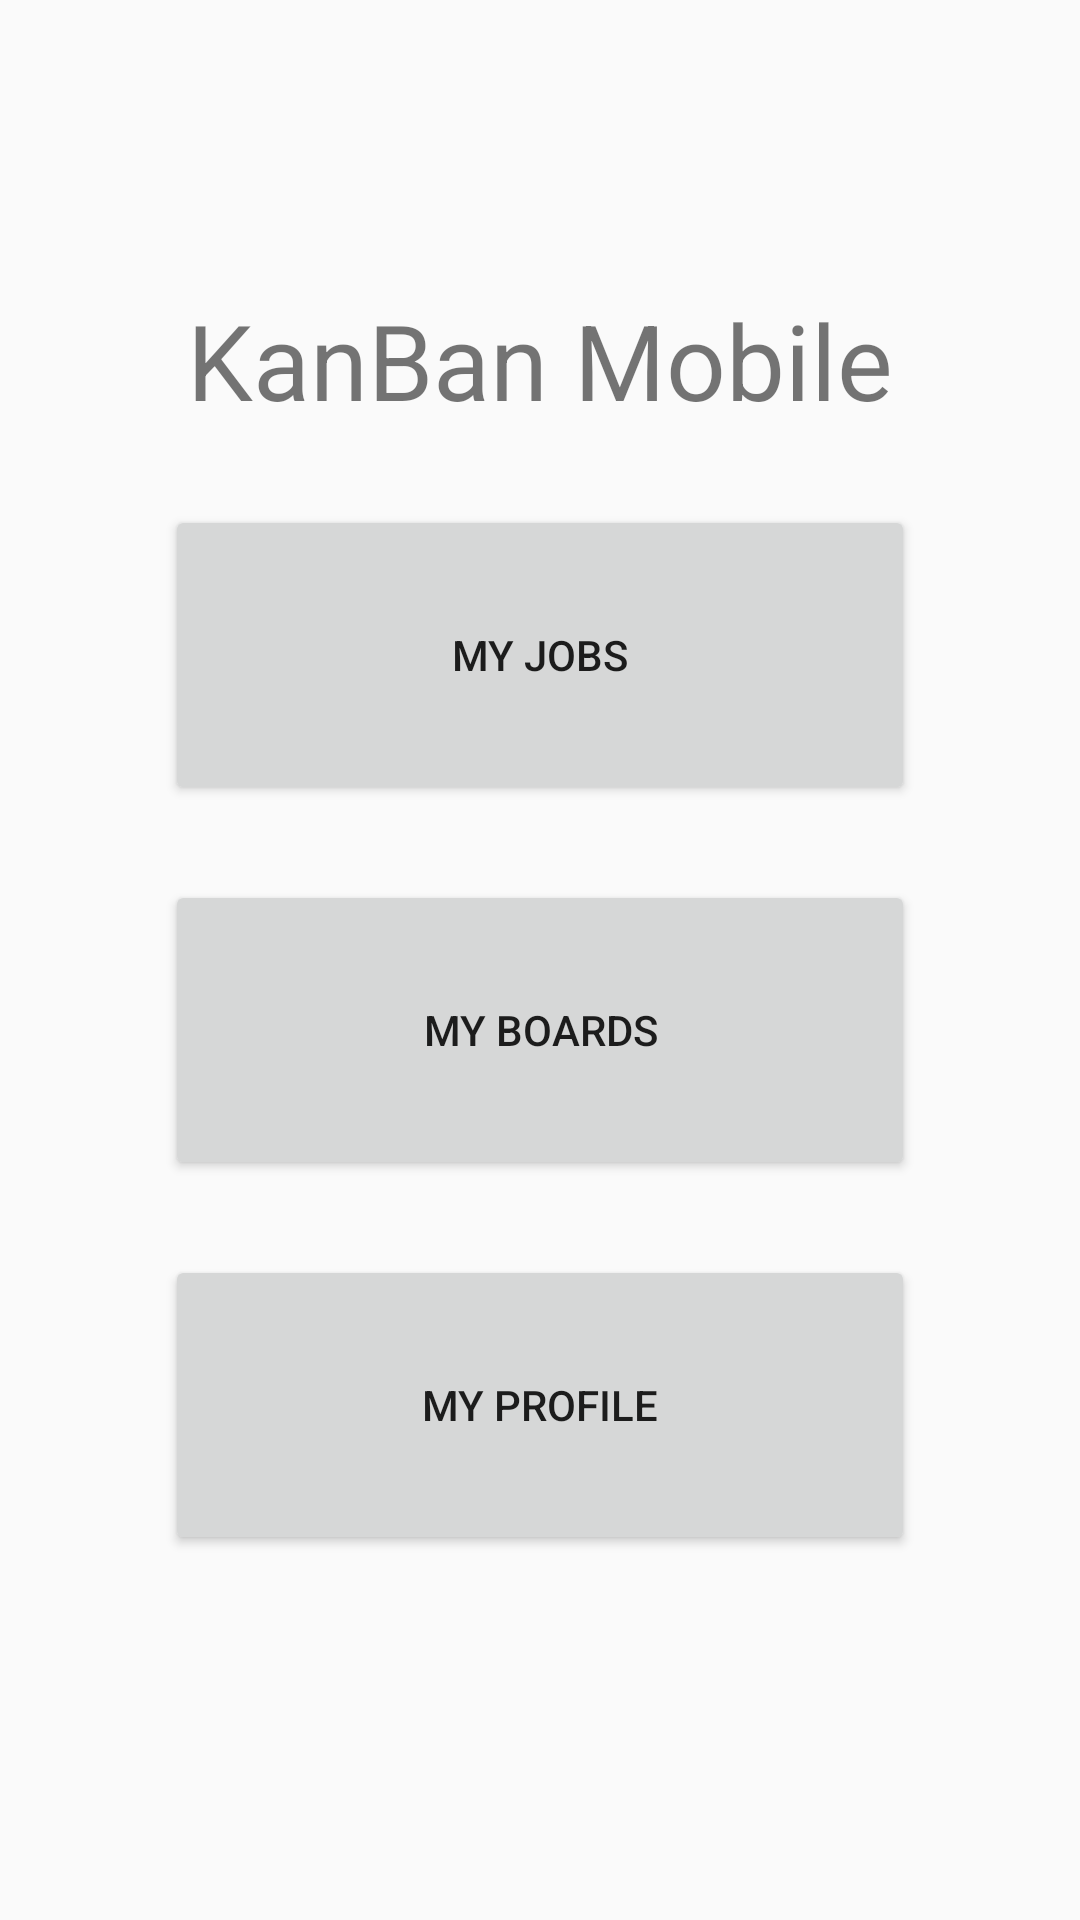

Layout XML and referenced resources for this Android screen:
<!-- AndroidManifest.xml: application theme AppTheme -->
<!-- res/layout/home_view.xml -->
<?xml version="1.0" encoding="utf-8"?>
<android.support.constraint.ConstraintLayout xmlns:android="http://schemas.android.com/apk/res/android"
    android:layout_width="match_parent"
    android:layout_height="match_parent"
    xmlns:app="http://schemas.android.com/apk/res-auto">

    <TextView
        android:layout_width="wrap_content"
        android:layout_height="wrap_content"
        android:id="@+id/TitleText"
        android:text="@string/app_name"
        android:textSize="35dp"
        android:layout_marginBottom="400dp"
        app:layout_constraintBottom_toBottomOf="parent"
        app:layout_constraintEnd_toEndOf="parent"
        app:layout_constraintStart_toStartOf="parent"
        app:layout_constraintTop_toTopOf="parent"
        />
    <Button
        android:id="@+id/myJobsButton"
        android:layout_width="250dp"
        android:layout_height="100dp"
        android:layout_alignParentLeft="true"
        android:layout_alignParentStart="true"
        android:layout_alignParentTop="true"
        android:text="My Jobs"
        android:layout_marginTop="25dp"
        app:layout_constraintTop_toBottomOf="@id/TitleText"
        app:layout_constraintStart_toStartOf="parent"
        app:layout_constraintEnd_toEndOf="parent"
        />
    <Button
        android:id="@+id/myBoardsButton"
        android:layout_width="250dp"
        android:layout_height="100dp"
        android:layout_alignParentLeft="true"
        android:layout_alignParentStart="true"
        android:layout_alignParentTop="true"
        android:text="My Boards"
        android:layout_marginTop="25dp"
        app:layout_constraintTop_toBottomOf="@id/myJobsButton"
        app:layout_constraintStart_toStartOf="parent"
        app:layout_constraintEnd_toEndOf="parent"
        />
    <Button
        android:id="@+id/myProfileButton"
        android:layout_width="250dp"
        android:layout_height="100dp"
        android:layout_alignParentLeft="true"
        android:layout_alignParentStart="true"
        android:layout_alignParentTop="true"
        android:text="My Profile"
        android:layout_marginTop="25dp"
        app:layout_constraintTop_toBottomOf="@id/myBoardsButton"
        app:layout_constraintStart_toStartOf="parent"
        app:layout_constraintEnd_toEndOf="parent"
        />

</android.support.constraint.ConstraintLayout>
<!-- resources referenced by this layout -->
<resources>
  <string name="app_name">KanBan Mobile</string>
  <style name="AppTheme" parent="Base.Theme.AppCompat.Light.DarkActionBar">
          
          <item name="colorPrimary">@color/colorPrimary</item>
          <item name="colorPrimaryDark">@color/colorPrimaryDark</item>
          <item name="colorAccent">@color/colorAccent</item>
          <item name="coordinatorLayoutStyle">@style/Widget.Support.CoordinatorLayout</item>
          <item name="floatingActionButtonStyle">@style/Widget.Design.FloatingActionButton</item>
          <item name="toolbarStyle">@style/Widget.AppCompat.Toolbar</item>
      </style>
  <!-- not gathered from this repository: default colours our renderer supplied (Android Studio template values) -->
  <color name="colorPrimary">#FF6200EE</color>
  <color name="colorPrimaryDark">#FF3700B3</color>
  <color name="colorAccent">#FF03DAC5</color>
</resources>
